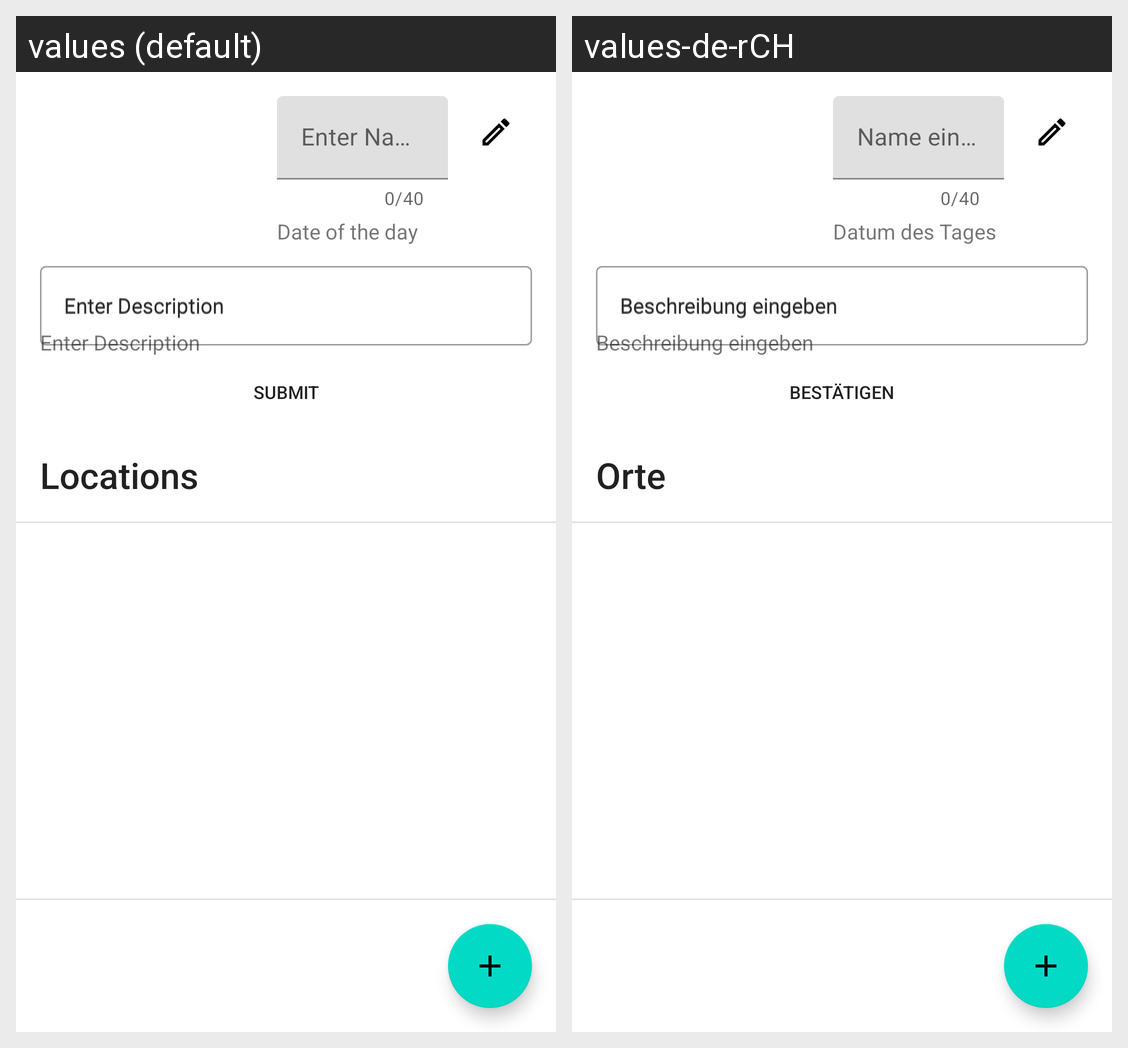

Locale-by-locale string values for the Android screen shown in this grid:
Android screen res/layout/activity_day_details.xml rendered under 2 locales, left to right: values (default), values-de-rCH. Device: Nexus 5 (rendered at 1080×1920; each locale shown at half size, 540×960, under a caption strip naming it); theme Theme.SwiftTravel.
Strings drawn on this screen, with the default value and each locale's value (text and hints the layout hard-codes, and strings that could not be matched under every locale, appear in the picture but are not listed):

day
  values: Day
  values-de-rCH: Tag

day_date
  values: Date of the day
  values-de-rCH: Datum des Tages

description_hint
  values: Enter Description
  values-de-rCH: Beschreibung eingeben

name_hint
  values: Enter Name
  values-de-rCH: Name eingeben

submit
  values: Submit
  values-de-rCH: Bestätigen

locations
  values: Locations
  values-de-rCH: Orte
